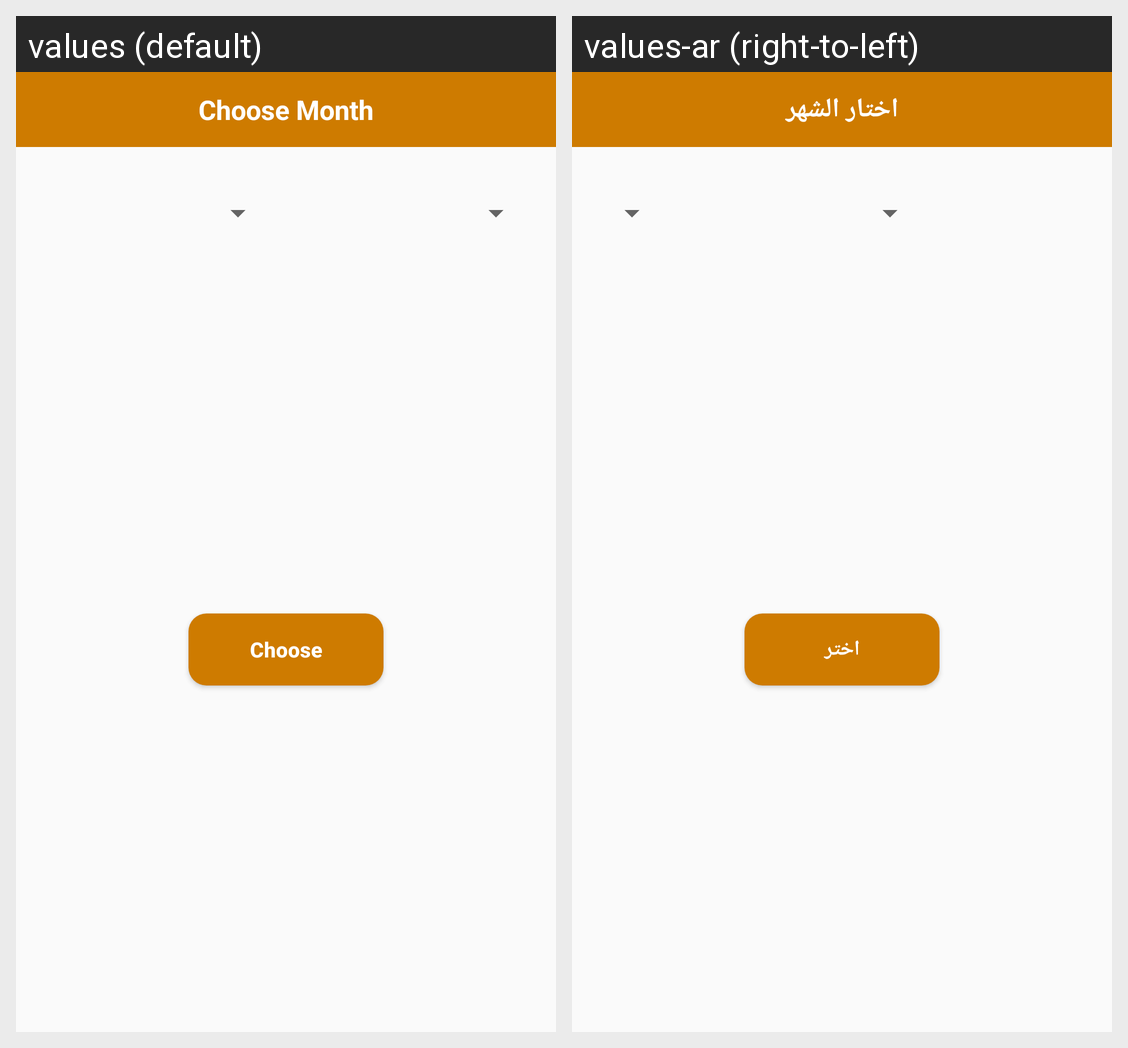

Locale-by-locale string values for the Android screen shown in this grid:
Android screen res/layout/dialog_month_picker.xml rendered under 2 locales, left to right: values (default), values-ar (right-to-left). Device: Nexus 5 (rendered at 1080×1920; each locale shown at half size, 540×960, under a caption strip naming it); theme AppTheme.
Strings drawn on this screen, with the default value and each locale's value (text and hints the layout hard-codes, and strings that could not be matched under every locale, appear in the picture but are not listed):

choose_month
  values: Choose Month
  values-ar: اختار الشهر

choose
  values: Choose
  values-ar: اختر
